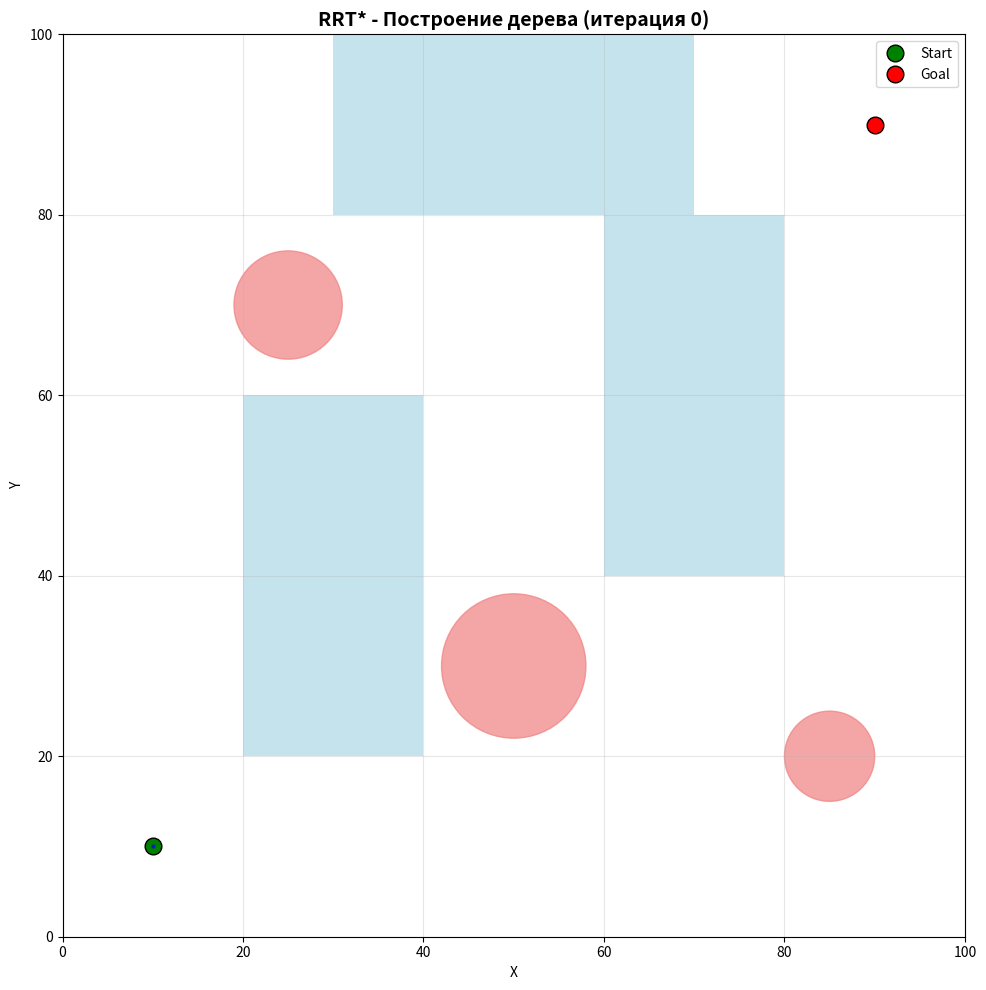
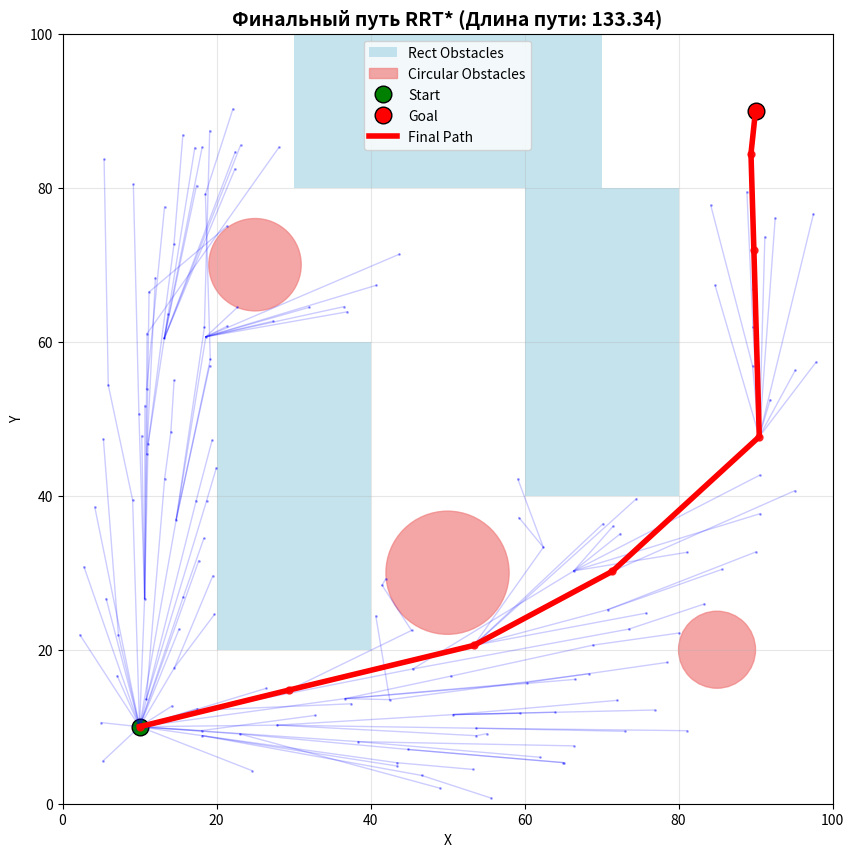

Source code (Python) for these figures, in order:
import numpy as np
import matplotlib.pyplot as plt
import matplotlib.animation as animation
import random
import math
from typing import List, Tuple, Optional


class Vertex:
    def __init__(self, x, y):
        self.x = x
        self.y = y
        self.cost = 0.0  # стоимость пути от старта
        self.parent = None


class RRTStar:
    def __init__(self, start, goal, obstacles, circular_obstacles, area_bounds, max_iter=1000, step_size=5,
                 neighbor_radius=15):
        self.start = Vertex(start[0], start[1])
        self.goal = Vertex(goal[0], goal[1])
        self.obstacles = obstacles  # список прямоугольников [(x1,y1,x2,y2)]
        self.circular_obstacles = circular_obstacles  # список круглых препятствий [(x,y,radius)]
        self.area_bounds = area_bounds  # (x_min, y_min, x_max, y_max)
        self.max_iter = max_iter
        self.step_size = step_size
        self.neighbor_radius = neighbor_radius
        self.vertices = [self.start]
        self.goal_reached = False
        self.goal_vertex = None
        self.iteration_history = []  # Для хранения истории итераций для анимации

    def plan(self):
        """Основной цикл планирования RRT*"""
        for iteration in range(self.max_iter):
            # Сохраняем текущее состояние для анимации
            self.iteration_history.append(self.vertices.copy())

            # Генерация случайной точки
            random_point = self.generate_random_point()

            # Поиск ближайшей вершины
            nearest_vertex = self.find_nearest_vertex(random_point)

            # Создание новой вершины
            new_vertex = self.steer(nearest_vertex, random_point)

            # Проверка столкновений
            if self.is_collision_free(nearest_vertex, new_vertex):
                # Поиск вершин в окрестности
                near_vertices = self.find_near_vertices(new_vertex)

                # Выбор оптимального родителя
                self.choose_parent(new_vertex, near_vertices)

                # Добавление новой вершины в дерево
                self.vertices.append(new_vertex)

                # Переподключение вершин
                self.rewire(new_vertex, near_vertices)

                # Проверка достижения цели
                if not self.goal_reached and self.is_goal_reached(new_vertex):
                    print(f"Цель достигнута на итерации {iteration}!")
                    self.goal_reached = True
                    self.goal_vertex = new_vertex

                    # Добавляем саму цель как финальную вершину
                    if self.is_collision_free(new_vertex, self.goal):
                        goal_vertex = Vertex(self.goal.x, self.goal.y)
                        goal_vertex.parent = new_vertex
                        goal_vertex.cost = new_vertex.cost + math.sqrt(
                            (goal_vertex.x - new_vertex.x) ** 2 + (goal_vertex.y - new_vertex.y) ** 2
                        )
                        self.vertices.append(goal_vertex)
                        self.goal_vertex = goal_vertex

                    # Сохраняем финальное состояние
                    self.iteration_history.append(self.vertices.copy())
                    return self.extract_path()

        # Сохраняем финальное состояние
        self.iteration_history.append(self.vertices.copy())
        print("Достигнуто максимальное количество итераций")
        if self.goal_reached:
            return self.extract_path()
        return None

    def generate_random_point(self):
        """Генерация случайной точки"""
        x_min, y_min, x_max, y_max = self.area_bounds
        if random.random() < 0.1:  # Уменьшил вероятность выбора цели для лучшего исследования
            return (self.goal.x, self.goal.y)
        x = random.uniform(x_min, x_max)
        y = random.uniform(y_min, y_max)
        return (x, y)

    def find_nearest_vertex(self, point):
        """Поиск ближайшей вершины к точке"""
        min_dist = float('inf')
        nearest_vertex = None

        for vertex in self.vertices:
            dist = math.sqrt((vertex.x - point[0]) ** 2 + (vertex.y - point[1]) ** 2)
            if dist < min_dist:
                min_dist = dist
                nearest_vertex = vertex

        return nearest_vertex

    def steer(self, from_vertex, to_point):
        """Создание новой вершины в направлении точки"""
        dx = to_point[0] - from_vertex.x
        dy = to_point[1] - from_vertex.y
        distance = math.sqrt(dx ** 2 + dy ** 2)

        if distance < 1e-6:
            return Vertex(from_vertex.x, from_vertex.y)

        dx /= distance
        dy /= distance

        actual_step = min(self.step_size, distance)

        new_x = from_vertex.x + dx * actual_step
        new_y = from_vertex.y + dy * actual_step

        x_min, y_min, x_max, y_max = self.area_bounds
        new_x = max(x_min, min(new_x, x_max))
        new_y = max(y_min, min(new_y, y_max))

        new_vertex = Vertex(new_x, new_y)
        return new_vertex

    def is_collision_free(self, vertex1, vertex2):
        """Проверка отсутствия столкновений между двумя вершинами"""
        # Сначала проверяем, не находятся ли вершины внутри препятствий
        for obs in self.obstacles:
            if self._point_in_rect_obstacle(vertex1.x, vertex1.y, obs) or \
                    self._point_in_rect_obstacle(vertex2.x, vertex2.y, obs):
                return False

        for circle_obs in self.circular_obstacles:
            if self._point_in_circle_obstacle(vertex1.x, vertex1.y, circle_obs) or \
                    self._point_in_circle_obstacle(vertex2.x, vertex2.y, circle_obs):
                return False

        # Проверяем пересечение отрезка со всеми препятствиями
        for obs in self.obstacles:
            if self._line_intersects_rect_obstacle(vertex1, vertex2, obs):
                return False

        for circle_obs in self.circular_obstacles:
            if self._line_intersects_circle_obstacle(vertex1, vertex2, circle_obs):
                return False

        return True

    def _point_in_rect_obstacle(self, x, y, obstacle):
        """Проверка, находится ли точка внутри прямоугольного препятствия"""
        x1, y1, x2, y2 = obstacle
        return x1 <= x <= x2 and y1 <= y <= y2

    def _point_in_circle_obstacle(self, x, y, circle_obstacle):
        """Проверка, находится ли точка внутри круглого препятствия"""
        cx, cy, radius = circle_obstacle
        distance = math.sqrt((x - cx) ** 2 + (y - cy) ** 2)
        return distance <= radius

    def _line_intersects_rect_obstacle(self, v1, v2, obstacle):
        """Проверка пересечения отрезка с прямоугольным препятствием"""
        x1, y1, x2, y2 = obstacle

        # Получаем 4 стороны прямоугольника
        sides = [
            ((x1, y1), (x2, y1)),  # нижняя
            ((x2, y1), (x2, y2)),  # правая
            ((x2, y2), (x1, y2)),  # верхняя
            ((x1, y2), (x1, y1))  # левая
        ]

        # Проверяем пересечение с каждой стороной
        for side_start, side_end in sides:
            if self._line_segments_intersect(
                    (v1.x, v1.y), (v2.x, v2.y),
                    side_start, side_end
            ):
                return True

        return False

    def _line_intersects_circle_obstacle(self, v1, v2, circle_obstacle):
        """Проверка пересечения отрезка с круглым препятствием"""
        cx, cy, radius = circle_obstacle

        # Вектор направления отрезка
        dx = v2.x - v1.x
        dy = v2.y - v1.y

        # Вектор от начала отрезка до центра круга
        fx = v1.x - cx
        fy = v1.y - cy

        # Коэффициенты квадратного уравнения
        a = dx * dx + dy * dy
        b = 2 * (fx * dx + fy * dy)
        c = fx * fx + fy * fy - radius * radius

        # Дискриминант
        discriminant = b * b - 4 * a * c

        if discriminant < 0:
            return False  # Нет пересечения

        discriminant = math.sqrt(discriminant)
        t1 = (-b - discriminant) / (2 * a)
        t2 = (-b + discriminant) / (2 * a)

        # Проверяем, находится ли хотя бы одно решение в пределах отрезка [0,1]
        if 0 <= t1 <= 1 or 0 <= t2 <= 1:
            return True

        return False

    def _line_segments_intersect(self, a, b, c, d):
        """Проверка пересечения двух отрезков AB и CD"""

        def ccw(A, B, C):
            return (C[1] - A[1]) * (B[0] - A[0]) > (B[1] - A[1]) * (C[0] - A[0])

        return ccw(a, c, d) != ccw(b, c, d) and ccw(a, b, c) != ccw(a, b, d)

    def find_near_vertices(self, vertex):
        """Поиск вершин в окрестности новой вершины"""
        near_vertices = []
        radius = self.neighbor_radius

        # Динамическое изменение радиуса в зависимости от размера дерева
        if len(self.vertices) > 10:
            radius = min(self.neighbor_radius * 2,
                         self.neighbor_radius * math.log(len(self.vertices)) * 0.5)

        for v in self.vertices:
            dist = math.sqrt((v.x - vertex.x) ** 2 + (v.y - vertex.y) ** 2)
            if dist <= radius and v != vertex:
                near_vertices.append(v)

        return near_vertices

    def choose_parent(self, new_vertex, near_vertices):
        """Выбор оптимального родителя среди соседних вершин"""
        min_cost = float('inf')
        best_parent = None

        for vertex in near_vertices:
            # Проверяем, свободен ли путь
            if self.is_collision_free(vertex, new_vertex):
                # Вычисляем стоимость через эту вершину
                cost = vertex.cost + math.sqrt(
                    (new_vertex.x - vertex.x) ** 2 + (new_vertex.y - vertex.y) ** 2
                )

                if cost < min_cost:
                    min_cost = cost
                    best_parent = vertex

        # Устанавливаем родителя
        if best_parent is not None:
            new_vertex.parent = best_parent
            new_vertex.cost = min_cost
        else:
            # Если родитель не найден среди соседей, используем ближайшую вершину
            new_vertex.cost = math.sqrt(
                (new_vertex.x - self.start.x) ** 2 + (new_vertex.y - self.start.y) ** 2
            )

    def rewire(self, new_vertex, near_vertices):
        """Переподключение вершин для улучшения путей"""
        for vertex in near_vertices:
            # Пропускаем, если vertex является родителем new_vertex
            if new_vertex.parent and vertex == new_vertex.parent:
                continue

            # Проверяем, можно ли улучшить путь к vertex через new_vertex
            if self.is_collision_free(new_vertex, vertex):
                new_cost = new_vertex.cost + math.sqrt(
                    (vertex.x - new_vertex.x) ** 2 + (vertex.y - new_vertex.y) ** 2
                )

                if new_cost < vertex.cost:
                    vertex.parent = new_vertex
                    vertex.cost = new_cost

                    # Рекурсивно обновляем стоимость дочерних вершин
                    self._update_children_cost(vertex)

    def _update_children_cost(self, vertex):
        """Рекурсивное обновление стоимости дочерних вершин"""
        for v in self.vertices:
            if v.parent == vertex:
                v.cost = vertex.cost + math.sqrt(
                    (v.x - vertex.x) ** 2 + (v.y - vertex.y) ** 2
                )
                self._update_children_cost(v)

    def is_goal_reached(self, vertex):
        """Проверка достижения цели"""
        dist = math.sqrt((vertex.x - self.goal.x) ** 2 + (vertex.y - self.goal.y) ** 2)
        return dist <= self.step_size * 1.5

    def extract_path(self, goal_vertex=None):
        """Извлечение финального пути"""
        if goal_vertex is None:
            goal_vertex = self.goal_vertex

        if goal_vertex is None:
            return None

        path = []
        current = goal_vertex
        while current is not None:
            path.append((current.x, current.y))
            current = current.parent

        path.reverse()
        return path

    def calculate_path_length(self, path):
        """Вычисляет длину пути"""
        if path is None or len(path) < 2:
            return 0.0

        length = 0.0
        for i in range(len(path) - 1):
            x1, y1 = path[i]
            x2, y2 = path[i + 1]
            length += math.sqrt((x2 - x1) ** 2 + (y2 - y1) ** 2)
        return length

    def create_animation(self):
        """Создает анимацию процесса построения дерева"""
        fig, ax = plt.subplots(figsize=(12, 10))

        # Настройка графика
        ax.set_xlim(self.area_bounds[0], self.area_bounds[2])
        ax.set_ylim(self.area_bounds[1], self.area_bounds[3])
        ax.set_xlabel('X')
        ax.set_ylabel('Y')
        ax.grid(True, alpha=0.3)
        ax.set_aspect('equal')

        # Отображение прямоугольных препятствий
        for obs in self.obstacles:
            x1, y1, x2, y2 = obs
            ax.fill([x1, x2, x2, x1], [y1, y1, y2, y2], 'lightblue', alpha=0.7)

        # Отображение круглых препятствий
        for circle_obs in self.circular_obstacles:
            cx, cy, radius = circle_obs
            circle = plt.Circle((cx, cy), radius, color='lightcoral', alpha=0.7)
            ax.add_patch(circle)

        # Начальная и конечная точки
        start_point, = ax.plot(self.start.x, self.start.y, 'go', markersize=12,
                               label='Start', markeredgecolor='black', linewidth=2)
        goal_point, = ax.plot(self.goal.x, self.goal.y, 'ro', markersize=12,
                              label='Goal', markeredgecolor='black', linewidth=2)

        # Элементы для анимации
        tree_lines = []
        vertex_points = []

        def animate(frame):
            # Очищаем предыдущие элементы
            for line in tree_lines:
                line.remove()
            for point in vertex_points:
                point.remove()
            tree_lines.clear()
            vertex_points.clear()

            # Получаем состояние на текущем кадре
            vertices = self.iteration_history[frame]

            # Рисуем только валидные соединения (без столкновений)
            for vertex in vertices:
                if vertex.parent:
                    # Проверяем, свободен ли путь перед отрисовкой
                    if self.is_collision_free(vertex.parent, vertex):
                        line, = ax.plot([vertex.parent.x, vertex.x], [vertex.parent.y, vertex.y],
                                        'blue', alpha=0.4, linewidth=1.5)
                        tree_lines.append(line)

                point, = ax.plot(vertex.x, vertex.y, 'bo', markersize=2, alpha=0.6)
                vertex_points.append(point)

            # Обновляем заголовок
            if self.goal_reached and frame == len(self.iteration_history) - 1:
                ax.set_title("RRT* - Дерево построено (цель достигнута)", fontsize=14, fontweight='bold')
            elif frame == len(self.iteration_history) - 1:
                ax.set_title("RRT* - Дерево построено (цель не достигнута)", fontsize=14, fontweight='bold')
            else:
                ax.set_title(f"RRT* - Построение дерева (итерация {frame})", fontsize=14, fontweight='bold')

            return tree_lines + vertex_points

        # Создаем анимацию с одним проходом
        anim = animation.FuncAnimation(
            fig, animate, frames=len(self.iteration_history),
            interval=100, blit=True, repeat=False
        )

        ax.legend()
        plt.tight_layout()
        plt.show()

        return anim

    def visualize_final_path(self, path=None, title="Финальный путь RRT*"):
        """Визуализация финального пути"""
        if path is None:
            path = self.extract_path()

        plt.figure(figsize=(12, 10))

        # Отображение прямоугольных препятствий
        for obs in self.obstacles:
            x1, y1, x2, y2 = obs
            plt.fill([x1, x2, x2, x1], [y1, y1, y2, y2], 'lightblue', alpha=0.7,
                     label='Rect Obstacles' if obs == self.obstacles[0] else "")

        # Отображение круглых препятствий
        for circle_obs in self.circular_obstacles:
            cx, cy, radius = circle_obs
            circle = plt.Circle((cx, cy), radius, color='lightcoral', alpha=0.7,
                                label='Circular Obstacles' if circle_obs == self.circular_obstacles[0] else "")
            plt.gca().add_patch(circle)

        # Отображение начальной и конечной точек
        plt.plot(self.start.x, self.start.y, 'go', markersize=12, label='Start',
                 markeredgecolor='black', linewidth=2)
        plt.plot(self.goal.x, self.goal.y, 'ro', markersize=12, label='Goal',
                 markeredgecolor='black', linewidth=2)

        # Отображение только валидных соединений дерева
        for vertex in self.vertices:
            if vertex.parent and self.is_collision_free(vertex.parent, vertex):
                plt.plot([vertex.parent.x, vertex.x], [vertex.parent.y, vertex.y],
                         'blue', alpha=0.2, linewidth=1)

        # Отображение всех вершин дерева
        for vertex in self.vertices:
            plt.plot(vertex.x, vertex.y, 'bo', markersize=1, alpha=0.3)

        # Отображение пути
        if path and len(path) > 1:
            path_x = [p[0] for p in path]
            path_y = [p[1] for p in path]
            plt.plot(path_x, path_y, 'red', linewidth=4, label='Final Path')
            plt.plot(path_x, path_y, 'ro', markersize=5, alpha=0.8)

            path_length = self.calculate_path_length(path)
            title += f" (Длина пути: {path_length:.2f})"

        plt.xlim(self.area_bounds[0], self.area_bounds[2])
        plt.ylim(self.area_bounds[1], self.area_bounds[3])
        plt.title(title, fontsize=14, fontweight='bold')
        plt.xlabel('X')
        plt.ylabel('Y')
        plt.legend()
        plt.grid(True, alpha=0.3)
        plt.gca().set_aspect('equal')
        plt.show()


def main():
    """Основная функция для демонстрации RRT*"""
    # Определение прямоугольных препятствий
    obstacles = [
        (20, 20, 40, 60),
        (60, 40, 80, 80),
        (30, 80, 70, 100)
    ]

    # Определение круглых препятствий (x, y, radius)
    # Теперь самый правый круг стоит отдельно и уменьшен
    circular_obstacles = [
        (50, 30, 8),  # Центральный круг
        (25, 70, 6),  # Левый круг
        (85, 20, 5)  # Правый круг - теперь отдельно и уменьшен до радиуса 5
    ]

    # Параметры алгоритма
    start = (10, 10)
    goal = (90, 90)
    area_bounds = (0, 0, 100, 100)

    # Создание и запуск планировщика RRT*
    rrt_star = RRTStar(start, goal, obstacles, circular_obstacles, area_bounds,
                       max_iter=1000, step_size=5, neighbor_radius=15)

    import time
    start_time = time.time()
    path = rrt_star.plan()
    end_time = time.time()

    execution_time = end_time - start_time

    # Финальная визуализация
    if path:
        path_length = rrt_star.calculate_path_length(path)
        print(f"Найден путь длиной {len(path)} точек")
        print(f"Длина пути: {path_length:.2f} единиц")
        print(f"Время выполнения: {execution_time:.2f} секунд")
        print(f"Количество вершин в дереве: {len(rrt_star.vertices)}")

        # Показываем анимацию построения дерева
        print("Запуск анимации построения дерева...")
        rrt_star.create_animation()

        # Показываем отдельную картинку с финальным путем
        print("Показ финального пути...")
        rrt_star.visualize_final_path(path)

    else:
        print("Путь не найден")
        print(f"Время выполнения: {execution_time:.2f} секунд")
        print(f"Количество вершин в дереве: {len(rrt_star.vertices)}")
        # Показываем анимацию построения дерева
        print("Запуск анимации построения дерева...")
        rrt_star.create_animation()


if __name__ == "__main__":
    main()
